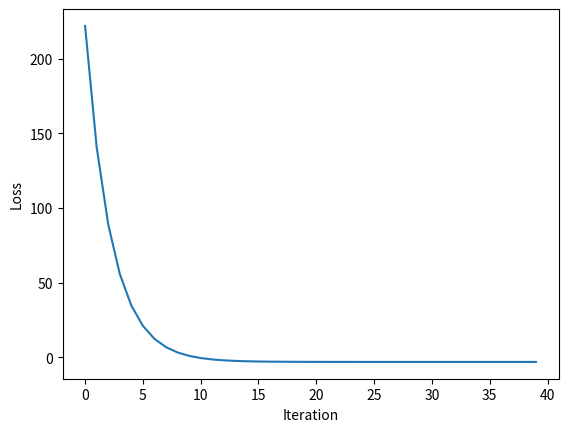

The script that saved this image:
import numpy as np
import matplotlib.pyplot as plt


def f(x):
      return x**2-3

def df(x):
      return 2*x
def plotf(loss):
      x = range(len(loss))
      plt.plot(x,loss)
      plt.xlabel('Iteration')
      plt.ylabel('Loss')
      plt.show()



def main():
      x = 15
      lr = 0.1
      steps = 40
      loss = []
      for i in range(steps):
            loss.append(f(x))
            print(loss[i])
            x = x-lr*df(x)
      # y = f(x)
      # print(y)
      plotf(loss)



if __name__ == '__main__':
    main()

